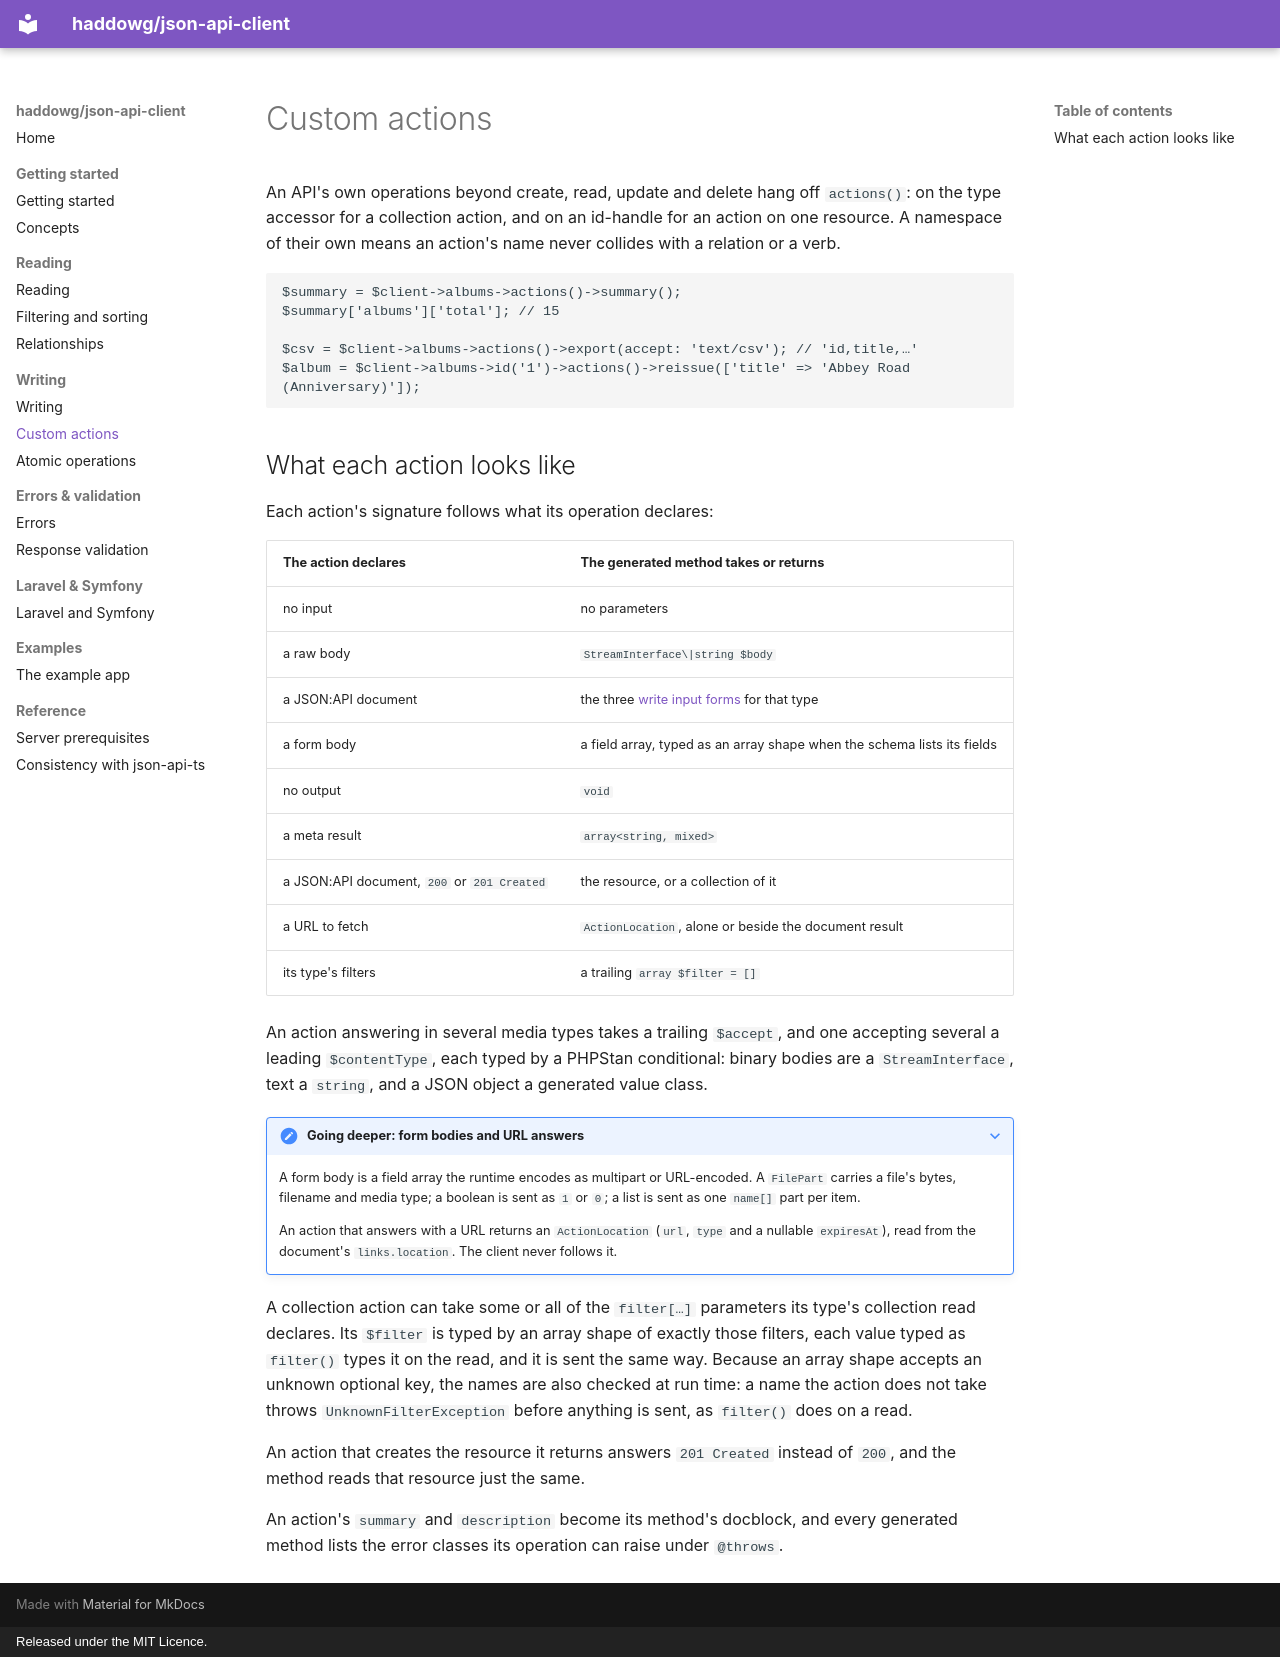

repository: haddowg/json-api-client · page: custom-actions/index.html · generator: mkdocs · copyright: Released under the MIT Licence.

# Custom actions

An API's own operations beyond create, read, update and delete hang off `actions()`: on the type
accessor for a collection action, and on an id-handle for an action on one resource. A namespace of
their own means an action's name never collides with a relation or a verb.

```php
$summary = $client->albums->actions()->summary();
$summary['albums']['total']; // 15

$csv = $client->albums->actions()->export(accept: 'text/csv'); // 'id,title,…'
$album = $client->albums->id('1')->actions()->reissue(['title' => 'Abbey Road (Anniversary)']);
```

## What each action looks like

Each action's signature follows what its operation declares:

| The action declares | The generated method takes or returns |
|---|---|
| no input | no parameters |
| a raw body | `StreamInterface\|string $body` |
| a JSON:API document | the three [write input forms](writes.md#three-input-forms) for that type |
| a form body | a field array, typed as an array shape when the schema lists its fields |
| no output | `void` |
| a meta result | `array<string, mixed>` |
| a JSON:API document, `200` or `201 Created` | the resource, or a collection of it |
| a URL to fetch | `ActionLocation`, alone or beside the document result |
| its type's filters | a trailing `array $filter = []` |

An action answering in several media types takes a trailing `$accept`, and one accepting several a
leading `$contentType`, each typed by a PHPStan conditional: binary bodies are a `StreamInterface`,
text a `string`, and a JSON object a generated value class.

??? note "Going deeper: form bodies and URL answers"
    A form body is a field array the runtime encodes as multipart or URL-encoded. A `FilePart`
    carries a file's bytes, filename and media type; a boolean is sent as `1` or `0`; a list is sent
    as one `name[]` part per item.

    An action that answers with a URL returns an `ActionLocation` (`url`, `type` and a nullable
    `expiresAt`), read from the document's `links.location`. The client never follows it.

A collection action can take some or all of the `filter[…]` parameters its type's collection read
declares. Its `$filter` is typed by an array shape of exactly those filters, each value typed as
`filter()` types it on the read, and it is sent the same way. Because an array shape accepts an
unknown optional key, the names are also checked at run time: a name the action does not take throws
`UnknownFilterException` before anything is sent, as `filter()` does on a read.

An action that creates the resource it returns answers `201 Created` instead of `200`, and the
method reads that resource just the same.

An action's `summary` and `description` become its method's docblock, and every generated method
lists the error classes its operation can raise under `@throws`.
